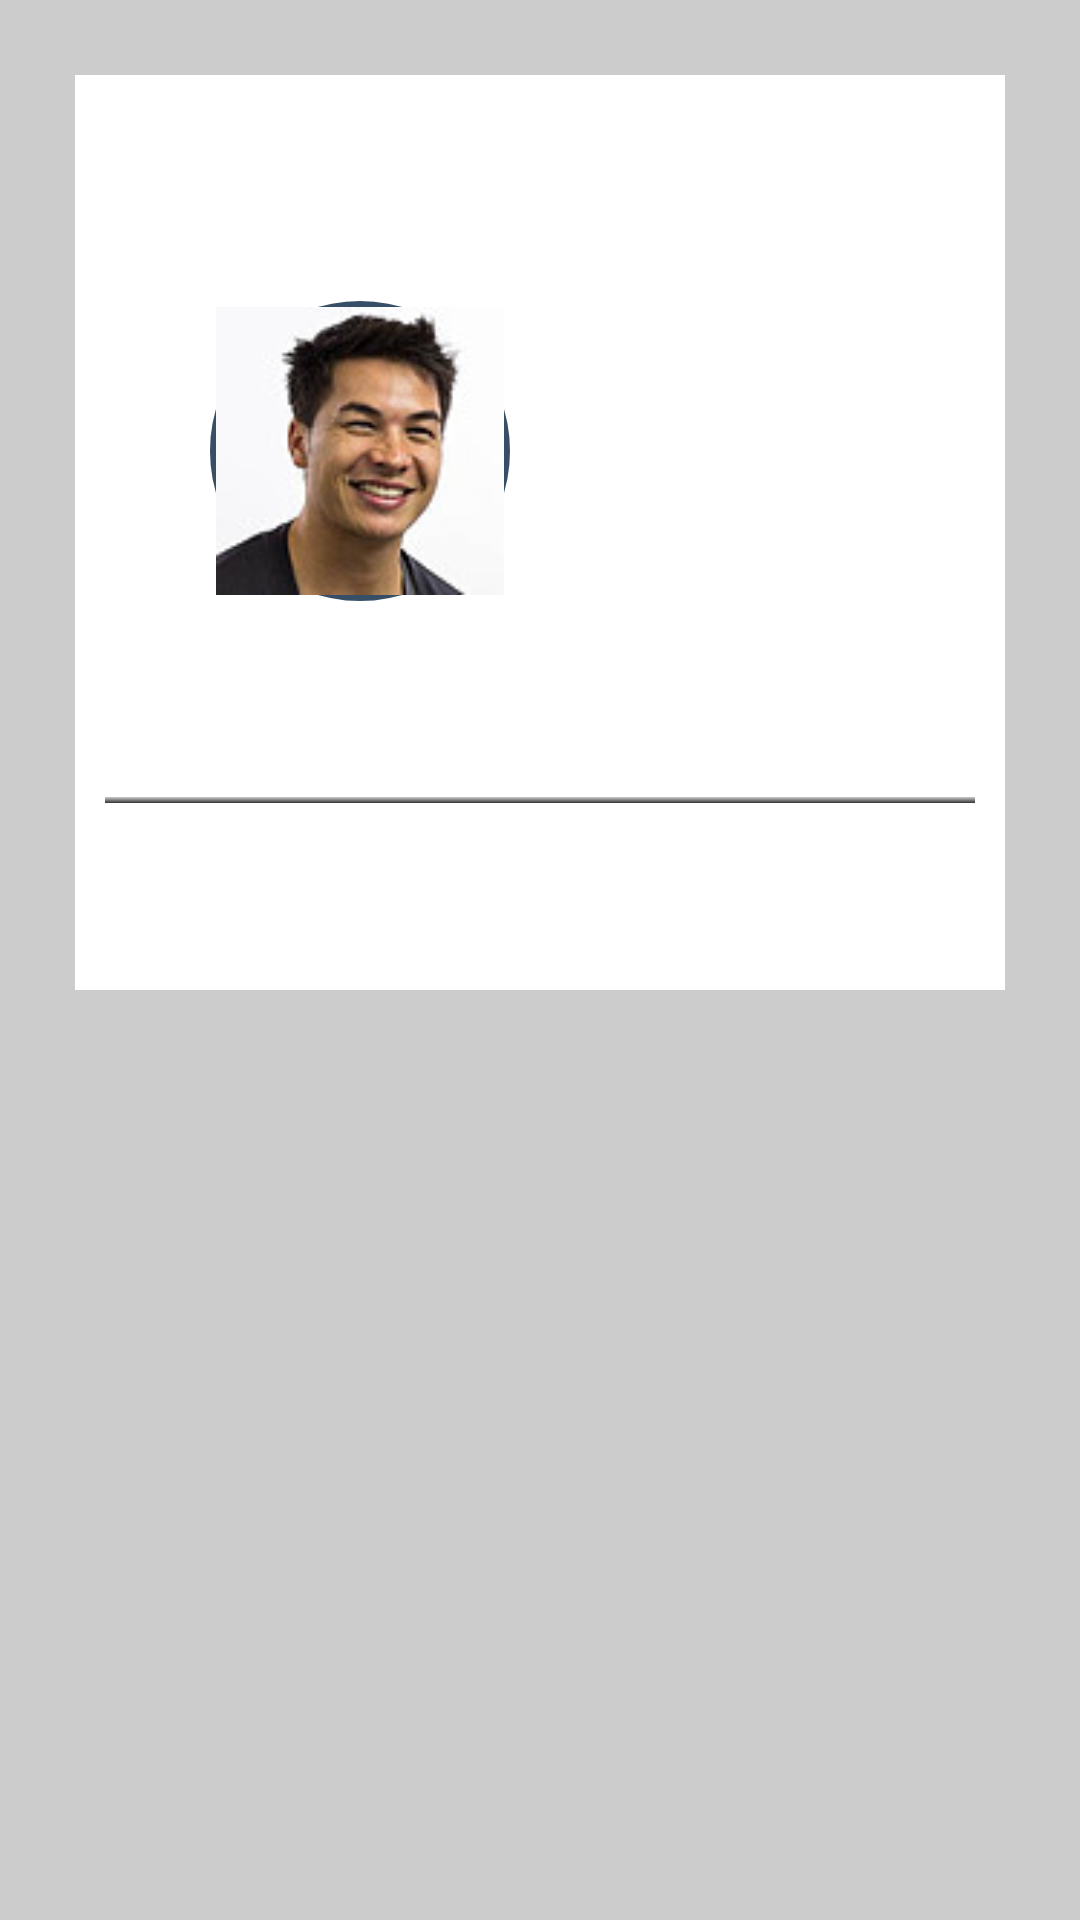

Android layout source for this screen:
<!-- AndroidManifest.xml: application theme AppTheme -->
<!-- res/layout/activity_solution.xml -->
<?xml version="1.0" encoding="utf-8"?>
<RelativeLayout xmlns:android="http://schemas.android.com/apk/res/android"
    android:layout_width="match_parent"
    android:layout_height="match_parent"
    android:background="#CCC"
    android:padding="25dp" >

    <RelativeLayout
        android:id="@+id/lol"
        android:layout_width="match_parent"
        android:layout_height="wrap_content"
        android:background="#FFF"
        android:padding="10dp" >

        <LinearLayout
            android:id="@+id/pd"
            android:layout_width="fill_parent"
            android:layout_height="wrap_content"
            android:layout_alignParentTop="true"
            android:layout_centerHorizontal="true"
            android:gravity="left|center"
            android:orientation="horizontal"
            android:padding="15dp" >

            <ImageView
                android:id="@+id/problem_user_image"
                android:layout_width="100dp"
                android:layout_height="100dp"
                android:layout_marginLeft="20dp"
                android:background="@drawable/round_img_proj"
                android:src="@drawable/medium" />

            <LinearLayout
                android:layout_width="wrap_content"
                android:layout_height="wrap_content"
                android:layout_marginLeft="20dp"
                android:gravity="center"
                android:orientation="vertical" >

                <TextView
                    android:id="@+id/problem_user"
                    android:layout_width="wrap_content"
                    android:layout_height="wrap_content"
                    android:text="User"
                    android:textColor="@color/blue"
                    android:textSize="80dp" />
            </LinearLayout>
        </LinearLayout>

        <View
            android:layout_width="fill_parent"
            android:layout_height="2dp"
            android:layout_below="@+id/pd"
            android:background="@drawable/shadow"
            android:padding="15dp" />
        

        <TextView
            android:id="@+id/solution_description"
            android:layout_width="fill_parent"
            android:layout_height="wrap_content"
            android:layout_below="@id/pd"
            android:gravity="center"
            android:padding="15dp"
            android:textColor="@color/light_grey"
            android:textSize="18dp" >
        </TextView>
    </RelativeLayout>

</RelativeLayout>
<!-- resources referenced by this layout -->
<resources>
  <!-- drawable medium: jpeg bitmap (drawable, 4393 bytes) -->
  <!-- drawable round_img_proj (drawable) -->
  <?xml version="1.0" encoding="UTF-8"?>
   
      <shape xmlns:android="http://schemas.android.com/apk/res/android" 
           android:shape="oval" >
           <padding android:left="2dp" android:top="2dp" android:right="2dp" android:bottom="2dp"/>
            <stroke
              android:color="#364F66"
              android:width="3dp" />
  
      </shape>
  <!-- drawable shadow (drawable) -->
  <?xml version="1.0" encoding="utf-8"?>
  <shape xmlns:android="http://schemas.android.com/apk/res/android" >
  
      <gradient
          android:angle="90"
          android:endColor="#CCC"
          android:startColor="#333" />
  
  </shape>
  <style name="AppTheme" parent="@style/Theme.Example">
          
      </style>
</resources>
